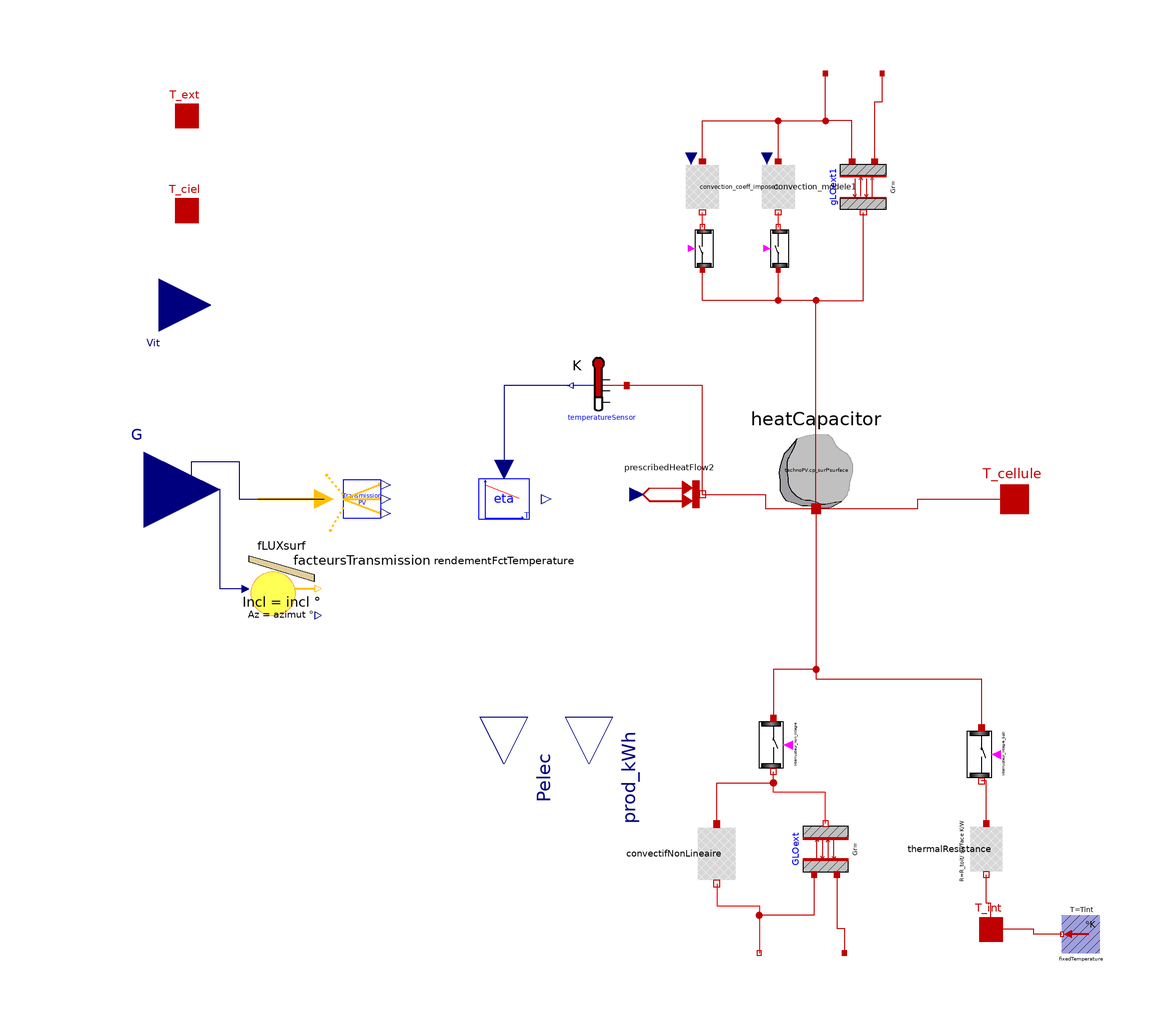

The component connection diagram of the Modelica model below, drawn from its own Placement and Line annotations.

model PVPanelSimplified
  "Detailed physical model of photovoltaic panel (thermal capacity)"

  // Parameters of the PV system
  parameter Modelica.Units.SI.Area surface=20 "PV panels surface"
    annotation (Dialog(tab="PV panels", group="PV system"));
  parameter Modelica.Units.NonSI.Angle_deg incl=30
    "PV panel tilt relative to the horizontal (0° upward, 180° toward the ground)"
    annotation (Dialog(tab="PV panels", group="PV system"));
  parameter Modelica.Units.NonSI.Angle_deg azimut=0
    "Azimut of the surface (orientation relative to the South : S=0°, E=-90°, O=90°, N=180°)"
    annotation (Dialog(tab="PV panels", group="PV system"));

  // PV panels characteristics
  replaceable parameter BaseClasses.Thermal.ThermalRecordsPV.RecordTechnoPV
    technoPV "Choice of PV technology" annotation (
      choicesAllMatching=true, Dialog(
      compact=true,
      tab="PV panels",
      group="PV panels characteristics"));
  parameter Real eta_STC=0.15
    "PV panel (electric) efficiency in STC conditions (1000W/m², 25°C)"
    annotation (Dialog(tab="PV panels", group=
          "PV panels characteristics"));
  parameter Real mu_T=-0.5 "Temperature coefficient on the performance %/K"
                                                      annotation (Dialog(
        tab="PV panels", group="PV panels characteristics"));
  parameter Integer salete=0
    "0 - Clean panels, 1 - Slightly dirt panels, 2 - Intermediately dirt panels, 3 - Very dirt panels"
    annotation (Dialog(
      compact=true,
      tab="PV panels",
      group="PV panels characteristics"), choices(
      choice=0 "Clean panels",
      choice=1 "Slightly dirt panels",
      choice=2 "Intermediately dirt panels",
      choice=3 "Very dirt panels",
      radioButtons=true));

  // Integration of PV panels to the frame
  parameter Integer Integre=1
    "Integrated to the frame=1 ; Non integrated to the frame (in a field)=2"
    annotation (Dialog(
      compact=true,
      tab="PV panels",
      group="Integration to the frame"), choices(
      choice=1 "Panels integrated to the frame",
      choice=2 "Panels non integrated to the frame (in a field)",
      radioButtons=true));

  // Thermal exchanges
  parameter Integer convection_avant=2
    "A convective coefficient is imposed = 1; The convection model default is used = 2"
    annotation (Dialog(
      compact=true,
      tab="Thermal exchanges",
      group="Exchanges on front face"), choices(choice=1
        "A convective coefficient is imposed", choice=2
        "The convection model default is used"));
  parameter Real h_conv_avant=8.55
    "Convective coefficient is imposed on front face (W/m².K)" annotation (
      Dialog(
      compact=true,
      tab="Thermal exchanges",
      group="Exchanges on front face",
      enable=convection_avant == 1));

  parameter Integer VitesseExt=1
    "Wind considered through a meteo file = 1; A wind speed is imposed = 2; The wind effect is neglected = 3"
    annotation (Dialog(
      compact=true,
      tab="Thermal exchanges",
      group="External conditions",
      enable=convection_avant == 2), choices(
      choice=1 "Wind considered through a meteo file",
      choice=2 "Wind considered, speed imposed",
      choice=3 "Wind neglected"));
  parameter Modelica.Units.SI.Velocity vitesse=1 "Wind speed imposed in m/s"
    annotation (Dialog(
      tab="Thermal exchanges",
      group="External conditions",
      enable=VitesseExt == 2));

  // Roof characteristics
  parameter Real R_toit=8 "Roof thermal resistance (m²K/W)"
    annotation (Dialog(
      tab="Building",
      group="Building roof",
      enable=Integre == 1));

  // Indoors characteristics
  parameter Modelica.Units.SI.Temperature Tint=293.15
    "Indoor temperature of the building" annotation (Dialog(
      tab="Building",
      group="Indoor temperature of the building",
      enable=Integre == 1));

protected
  parameter Modelica.Blocks.Interfaces.BooleanInput OnOff_conv_avant=if convection_avant==1 then true else false;
  parameter Modelica.Blocks.Interfaces.BooleanInput OnOff_integre=if Integre==1 then true else false;

  // Internal variables
public
  Real flux_transmis;
  Real flux_thermique;

  BuildSysPro.BaseClasses.HeatTransfer.Interfaces.HeatPort_a T_ciel
    "Sky temperature" annotation (Placement(transformation(
        extent={{-5,-5},{5,5}},
        rotation=0,
        origin={-95,61}), iconTransformation(extent={{10,60},{30,80}})));
  BuildSysPro.BaseClasses.HeatTransfer.Interfaces.HeatPort_a T_ext
    "Ambient temperature" annotation (Placement(transformation(
        extent={{-5,-5},{5,5}},
        rotation=0,
        origin={-95,81}), iconTransformation(extent={{-32,60},{-12,80}})));
  Modelica.Blocks.Interfaces.RealInput Vit[2]
    "1- Wind speed (m/s) 2- Wind direction (relative to the South, in °)"
    annotation (Placement(transformation(
        extent={{11,-11},{-11,11}},
        rotation=180,
        origin={-101,41}),iconTransformation(extent={{-8,-8},{8,8}}, origin=
           {-92,40})));
  Modelica.Blocks.Interfaces.RealInput                           G[10]
    "Solar flux: {DIFH, DIRN, DIRH, GLOH, t0, CosDir[1:3], Solar azimuth angle, Solar elevation angle}"
    annotation (Placement(transformation(extent={{-120,-14},{-88,18}}),
        iconTransformation(extent={{-100,-16},{-68,16}})));
protected
  BuildSysPro.BaseClasses.HeatTransfer.Interfaces.HeatPort_b T_ext2
    annotation (Placement(transformation(extent={{25,-97},{27,-95}})));
protected
  BuildSysPro.BaseClasses.HeatTransfer.Interfaces.HeatPort_a T_ext1
    annotation (Placement(transformation(extent={{39,89},{41,91}})));
protected
  BuildSysPro.BaseClasses.HeatTransfer.Interfaces.HeatPort_a T_ciel1
    "Sky temperature"
    annotation (Placement(transformation(extent={{51,89},{53,91}})));
protected
  BuildSysPro.BaseClasses.HeatTransfer.Interfaces.HeatPort_a T_ciel2
    "Sky temperature"
    annotation (Placement(transformation(extent={{43,-97},{45,-95}})));

public
  BoundaryConditions.Solar.Irradiation.FLUXsurf fLUXsurf(
    azimut=azimut,
    incl=incl,
    diffus_isotrope=1) annotation (Placement(transformation(
        extent={{7,-7},{-7,7}},
        rotation=180,
        origin={-75,-19})));
  BaseClasses.Optics.PVTransmissionFactors facteursTransmission(
    incl=incl,
    azimut=azimut,
    salete=salete)
    annotation (Placement(transformation(extent={{-68,-10},{-48,10}})));
  BaseClasses.Thermal.EfficiencyFunctionOfTemp rendementFctTemperature(eta_STC=
        eta_STC, mu_T=mu_T)
    annotation (Placement(transformation(extent={{-38,-10},{-18,10}})));
public
  BuildSysPro.BaseClasses.HeatTransfer.Sensors.TemperatureSensor temperatureSensor
    annotation (Placement(transformation(
        extent={{-6,-6},{6,6}},
        rotation=180,
        origin={-8,24})));
  BuildSysPro.BaseClasses.HeatTransfer.Sources.PrescribedHeatFlow prescribedHeatFlow2
    annotation (Placement(transformation(extent={{0,-6},{14,8}})));
  BuildSysPro.BaseClasses.HeatTransfer.Sources.FixedTemperature fixedTemperature(T=Tint)
    annotation (Placement(transformation(
        extent={{-4,-4},{4,4}},
        rotation=180,
        origin={94,-92})));

  Modelica.Blocks.Sources.RealExpression vitesse_conv(y=if VitesseExt == 2
         then vitesse elseif VitesseExt == 3 then 0 else Vit[1]);
  Modelica.Blocks.Sources.RealExpression vitesse_nulle(y=0);

  BuildSysPro.BaseClasses.HeatTransfer.Components.ExtLWR gLOext1(
    incl=incl,
    eps=technoPV.eps_fg,
    S=surface) annotation (Placement(transformation(
        extent={{6,-6},{-6,6}},
        rotation=90,
        origin={48,66})));

  Controls.Switch interrupteur1_modele_conv(valeur_On=false) annotation (
      Placement(transformation(
        extent={{-4,-3},{4,3}},
        rotation=90,
        origin={30,53})));
  Controls.Switch interrupteur1_coeff_impose annotation (Placement(
        transformation(
        extent={{-4,-3},{4,3}},
        rotation=90,
        origin={14,53})));
  BuildSysPro.BaseClasses.HeatTransfer.Components.ExtConvection
    convection_modele1(
    S=surface,
    n=1,
    a=2.56,
    b=8.55) annotation (Placement(transformation(
        extent={{6,-6},{-6,6}},
        rotation=90,
        origin={30,66})));
  BuildSysPro.BaseClasses.HeatTransfer.Components.ExtConvection
    convection_coeff_impose1(
    n=1,
    a=2.56,
    S=surface,
    b=h_conv_avant) annotation (Placement(transformation(
        extent={{6,-6},{-6,6}},
        rotation=90,
        origin={14,66})));

  Controls.Switch interrupteur_non_integre(valeur_On=false) annotation (
      Placement(transformation(
        extent={{-5,-4},{5,4}},
        rotation=-90,
        origin={29,-52})));

public
  BuildSysPro.BaseClasses.HeatTransfer.Components.ExtLWR GLOext(
    incl=180 - incl,
    S=surface,
    eps=technoPV.eps_bg) annotation (Placement(transformation(
        extent={{-6,-6},{6,6}},
        rotation=90,
        origin={40,-74})));

  Controls.Switch interrupteur_integre_bati annotation (Placement(
        transformation(
        extent={{-5,-4},{5,4}},
        rotation=-90,
        origin={73,-54})));
  BuildSysPro.BaseClasses.HeatTransfer.Components.ThermalResistance thermalResistance(R=R_toit/
        surface) annotation (Placement(transformation(
        extent={{-6,-6},{6,6}},
        rotation=-90,
        origin={74,-74})));
  Modelica.Blocks.Interfaces.RealOutput Pelec "Elec power (W)"
    annotation (Placement(transformation(
        extent={{-10,-10},{10,10}},
        rotation=-90,
        origin={-28,-56}), iconTransformation(
        extent={{-10,-10},{10,10}},
        rotation=0,
        origin={90,-50})));

  BuildSysPro.BaseClasses.HeatTransfer.Components.NonLinearConvective
    convectifNonLineaire(
    a=1.31,
    S=surface,
    n=1/3,
    b=0) annotation (Placement(transformation(
        extent={{-7,-7},{7,7}},
        rotation=-90,
        origin={17,-75})));
  BuildSysPro.BaseClasses.HeatTransfer.Components.HeatCapacitor heatCapacitor(C=
        technoPV.cp_surf*surface)
    annotation (Placement(transformation(extent={{28,-4},{48,16}})));
  BuildSysPro.BaseClasses.HeatTransfer.Interfaces.HeatPort_a T_cellule
    "Cells temperature" annotation (Placement(transformation(extent={{
            74,-6},{86,6}}), iconTransformation(extent={{60,-10},{80,10}})));
protected
  BuildSysPro.BaseClasses.HeatTransfer.Interfaces.HeatPort_a T_int
    "Indoor temperature" annotation (
    Placement(transformation(extent={{70,-96},{80,-86}}), iconTransformation(
          extent={{-10,-80},{10,-60}})),
    HideResult=true,
    enable=Integre == 1);
public
  Modelica.Blocks.Sources.RealExpression realExpression(y=flux_thermique);

  Modelica.Blocks.Interfaces.RealOutput prod_kWh "Elec production (kWh)"
    annotation (Placement(transformation(
        extent={{-10,-10},{10,10}},
        rotation=-90,
        origin={-10,-56}), iconTransformation(
        extent={{-10,-10},{10,10}},
        rotation=0,
        origin={90,-80})));
equation
  flux_transmis =fLUXsurf.FluxIncExt[2]*facteursTransmission.FT_B + (fLUXsurf.FluxIncExt[
    1] - fLUXsurf.AzHSol[3])*facteursTransmission.FT_D + fLUXsurf.AzHSol[3]*
    facteursTransmission.FT_A;
  flux_thermique = (technoPV.alpha_tau_n - rendementFctTemperature.eta)*
    surface*flux_transmis;
  Pelec = flux_transmis*surface*rendementFctTemperature.eta;
  der(prod_kWh)=Pelec/(3600*1000);

  connect(temperatureSensor.T, rendementFctTemperature.T) annotation (Line(
      points={{-14,24},{-28,24},{-28,6.2}},
      color={0,0,127},
      smooth=Smooth.None));

  connect(interrupteur1_modele_conv.OnOff, OnOff_conv_avant);
  connect(interrupteur1_coeff_impose.OnOff, OnOff_conv_avant);
  connect(gLOext1.T_sky, T_ciel1) annotation (Line(
      points={{50.4,71.4},{50.4,84},{52,84},{52,90}},
      color={191,0,0},
      smooth=Smooth.None));
  connect(gLOext1.T_ext, T_ext1) annotation (Line(
      points={{45.6,71.4},{45.6,76},{45.6,80},{40,80},{40,90}},
      color={191,0,0},
      smooth=Smooth.None));
  connect(interrupteur1_modele_conv.port_b, convection_modele1.port_b)
    annotation (Line(
      points={{30,57.5},{30,60.6}},
      color={255,0,0},
      smooth=Smooth.None));
  connect(interrupteur1_coeff_impose.port_b, convection_coeff_impose1.port_b)
    annotation (Line(
      points={{14,57.5},{14,60.6}},
      color={255,0,0},
      smooth=Smooth.None));
  connect(convection_coeff_impose1.port_a, T_ext1) annotation (Line(
      points={{14,71.4},{14,80},{40,80},{40,90}},
      color={191,0,0},
      smooth=Smooth.None));
  connect(convection_modele1.port_a, T_ext1) annotation (Line(
      points={{30,71.4},{30,80},{40,80},{40,90}},
      color={191,0,0},
      smooth=Smooth.None));
  connect(vitesse_conv.y, convection_modele1.v);
  connect(vitesse_nulle.y, convection_coeff_impose1.v);
  connect(T_ext1, T_ext);
  connect(T_ciel1, T_ciel);

  connect(interrupteur_non_integre.OnOff, OnOff_integre);
  connect(GLOext.T_ext, T_ext2) annotation (Line(
      points={{37.6,-79.4},{37.6,-88},{26,-88},{26,-96}},
      color={191,0,0},
      smooth=Smooth.None));
  connect(GLOext.T_sky, T_ciel2) annotation (Line(
      points={{42.4,-79.4},{42.4,-90.7},{44,-90.7},{44,-96}},
      color={191,0,0},
      smooth=Smooth.None));
  connect(T_ext2, T_ext);
  connect(T_ciel2, T_ciel);

  connect(interrupteur_integre_bati.OnOff, OnOff_integre);
  connect(thermalResistance.port_a, interrupteur_integre_bati.port_b)
    annotation (Line(
      points={{74,-68.6},{74,-59.625},{73,-59.625}},
      color={191,0,0},
      smooth=Smooth.None));

  connect(GLOext.Ts_ext, interrupteur_non_integre.port_b) annotation (Line(
      points={{40,-68.6},{40,-62},{29,-62},{29,-57.625}},
      color={255,0,0},
      smooth=Smooth.None));
  connect(convectifNonLineaire.port_a, interrupteur_non_integre.port_b)
    annotation (Line(
      points={{17,-68.7},{17,-60},{29,-60},{29,-57.625}},
      color={191,0,0},
      smooth=Smooth.None));
  connect(convectifNonLineaire.port_b, T_ext2) annotation (Line(
      points={{17,-81.3},{17,-86},{26,-86},{26,-96}},
      color={255,0,0},
      smooth=Smooth.None));
  connect(prescribedHeatFlow2.port, heatCapacitor.port) annotation (Line(
      points={{14,1},{27.35,1},{27.35,-2},{38,-2}},
      color={191,0,0},
      smooth=Smooth.None));
  connect(heatCapacitor.port, interrupteur1_coeff_impose.port_a)
    annotation (Line(
      points={{38,-2},{38,42},{14,42},{14,48.5}},
      color={191,0,0},
      smooth=Smooth.None));
  connect(heatCapacitor.port, interrupteur1_modele_conv.port_a) annotation (
     Line(
      points={{38,-2},{38,42},{30,42},{30,48.5}},
      color={191,0,0},
      smooth=Smooth.None));
  connect(heatCapacitor.port, gLOext1.Ts_ext) annotation (Line(
      points={{38,-2},{38,42},{48,42},{48,60.6}},
      color={191,0,0},
      smooth=Smooth.None));
  connect(heatCapacitor.port, interrupteur_non_integre.port_a) annotation (
      Line(
      points={{38,-2},{38,-36},{29,-36},{29,-46.375}},
      color={191,0,0},
      smooth=Smooth.None));
  connect(heatCapacitor.port, interrupteur_integre_bati.port_a) annotation (
     Line(
      points={{38,-2},{38,-38},{73,-38},{73,-48.375}},
      color={191,0,0},
      smooth=Smooth.None));
  connect(prescribedHeatFlow2.port, temperatureSensor.port) annotation (
      Line(
      points={{14,1},{14,24},{-2,24}},
      color={191,0,0},
      smooth=Smooth.None));
  connect(heatCapacitor.port, T_cellule) annotation (Line(
      points={{38,-2},{59.5,-2},{59.5,0},{80,0}},
      color={191,0,0},
      smooth=Smooth.None));
  connect(fixedTemperature.port, T_int) annotation (Line(
      points={{90,-92},{84,-92},{84,-91},{75,-91}},
      color={191,0,0},
      smooth=Smooth.None));
  connect(T_int, thermalResistance.port_b) annotation (Line(
      points={{75,-91},{75,-85.5},{74,-85.5},{74,-79.4}},
      color={191,0,0},
      smooth=Smooth.None));
  connect(realExpression.y, prescribedHeatFlow2.Q_flow);
  connect(fLUXsurf.G, G) annotation (Line(points={{-82.7,-19},{-88,-19},{-88,2},
          {-104,2}}, color={0,0,127}));
  connect(G, facteursTransmission.G) annotation (Line(points={{-104,2},{-94,2},
          {-94,8},{-84,8},{-84,0},{-66,0}}, color={0,0,127}));
  annotation (
    Diagram(coordinateSystem(preserveAspectRatio=false, extent={{-100,-100},{
            100,100}})),
    Icon(coordinateSystem(preserveAspectRatio=false, extent={{-100,-100},{100,100}}),
                        graphics={Rectangle(extent={{-60,20},{60,-20}},
            lineColor={0,0,255}),
        Text(
          extent={{84,-30},{98,-44}},
          lineColor={0,0,255},
          textString="Pelec"),
        Text(
          extent={{86,-62},{100,-76}},
          lineColor={0,0,255},
          textString="kWh")}),
    Documentation(info="<html>
<p><i><b>Detailed physical model of photovoltaic panel (thermal capacity)</b></i></p>
<p><u><b>Hypothesis and equations</b></u></p>
<p>Model to calculate: module temperature, instantaneous electric power and cumulative PV production</p>
<p>This model considers:</p>
<ul>
<li>the photovoltaic panel thermal capacity </li>
<li>exchanges by forced convection due to wind on front face <img src=\"modelica://BuildSysPro/Resources/Images/PV/equations/phy_capa/hconv_vent.png\" alt=\"U_L=8.55+2.56*V\"/></li>
<li>exchanges by free convection on the back face in the case of a photovoltaic field. This is a non-linear convective model  and <img src=\"modelica://BuildSysPro/Resources/Images/PV/equations/phy_capa/hconv_libre.png\" alt=\"h_conv=1.31*dT^(1/3)\"/></li>
<li>exchanges by LW radiation with the sky and the environment</li>
<li>SW radiation received by the PV panel from the sun (consideration of optical reflexion losses and conversion into electricity of a part of this incident radiation)</li>
</ul>
<p>The photovoltaic efficiency is calculated by the <a href=\"modelica://BuildSysPro.Systems.Solar.PV.BaseClasses.Thermal.EfficiencyFunctionOfTemp\"><code>EfficiencyFunctionOfTemp</code></a> model.</p>
<p><u><b>Bibliography</b></u></p>
<p>A thermal model for photovoltaic systems, A.D. Jones and C.P. Underwood, Solar Energy Vol.70, pp.349-359, 2001</p>
<p>A thermal model for photovoltaic panels under varying atmospheric conditions, S. Armstrong and W.G. Hurley, Applied Thermal Engineering Vol.30, pp.1488-1495, 2010</p>
<p><u><b>Instructions for use</b></u></p>
<p>none</p>
<p><u><b>Known limits / Use precautions</b></u></p>
<p>This model has the advantage of being detailed in terms of physical reality while reducing the computation time (by grouping all layers of the PV panel in a single thermal capacity).</p>
<p><b>Warning !</b> Up to now, this model can be used only for a crystalline silicon technology. For other technologies, use  PVPanelNOCT model and read the user manual.</p>
<p><u><b>Validations</b></u></p>
<p>Validated model - Amy Lindsay 03/2013</p>
<p><b>--------------------------------------------------------------<br>
Licensed by EDF under a 3-clause BSD-license<br>
Copyright &copy; EDF2009 - 2024<br>
BuildSysPro version 3.7.0<br>
Author : Amy LINDSAY, EDF (2013)<br>
--------------------------------------------------------------</b></p>
</html>",                                                                    revisions="<html>
<p>11/2013 : changement du modèle de diffus de HDKR à isotrope car plus en accord avec les données relevées sur site</p>
</html>"));
end PVPanelSimplified;